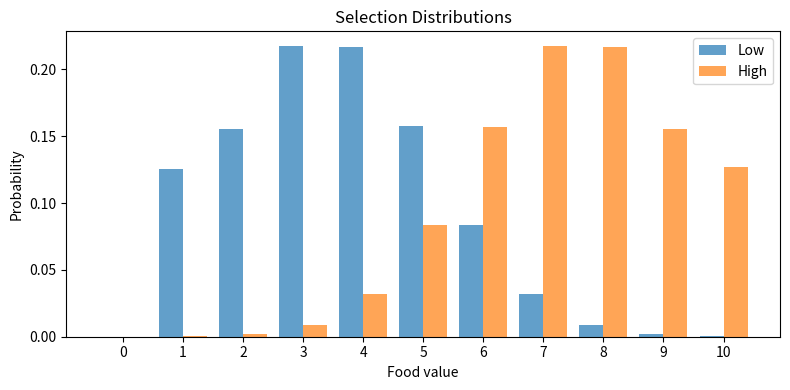
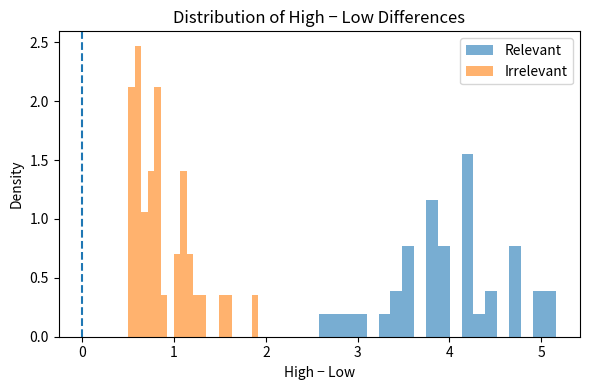

The script that saved these images, in order:
# -*- coding: utf-8 -*-
"""
Created on Tue Oct 28 2025

@author: Sebastian Montesinos

Produces the sequence of trials for each participant, using an additive rule:
- What features are assigned to be relevant are randomly assigned
"""

import itertools
import numpy as np
import pandas as pd
import os
import matplotlib.pyplot as plt
import random
import json
from collections import Counter, defaultdict

# ============================
# --- Parameters ---
# ============================
mean_high = 7.5   # Means of distributions to draw from
mean_low = 3.5
std_dev = 1.75   # Spread of each distribution
participants = 40
save_csv = True
mac = False
#output_dir = r'/Users/sm6511/Desktop/Prediction-Accomodation-Exp/TrialFiles/Main2-7'
output_dir = r'C:\Users\Seb\Desktop\P-A Scripts\Prediction-Accomodation-Exp\TrialFiles\Main3-05-26'
os.makedirs(output_dir, exist_ok=True)
training_reps = 3
testing = 0 #Turn off testing for now (may not need it)
visualize = 1





# ============================
# --- Visualize Distributions ---
# ============================
n_samples = 100000  # Number to sample

# Sample low distribution
low_samples = np.random.normal(mean_low, std_dev, n_samples)
low_samples = np.clip(np.round(low_samples), 1, 10).astype(int)

# Sample high distribution
high_samples = np.random.normal(mean_high, std_dev, n_samples)
high_samples = np.clip(np.round(high_samples), 1, 10).astype(int)

# Count occurrences
low_counts = np.bincount(low_samples, minlength=11)  
high_counts = np.bincount(high_samples, minlength=11) 
values = np.arange(0, 11)

if visualize:
    # Plot histogram
    plt.figure(figsize=(8, 4))
    plt.bar(values - 0.2, low_counts / n_samples, width=0.4, alpha=0.7, label="Low")
    plt.bar(values + 0.2, high_counts / n_samples, width=0.4, alpha=0.7, label="High")
    plt.xticks(values)
    plt.xlabel("Food value")
    plt.ylabel("Probability")
    plt.title("Selection Distributions")
    plt.legend()
    plt.tight_layout()
    plt.show()



# ===========================
# --- Stimulus Setup ---
# ============================
feet = ["C", "F"]   # Claws / Flat feet
colors = ["G", "Y"]  # Green / Yellow 
brightness = ["L", "D"]

stimuli = []

for f, c, b in itertools.product(feet, colors, brightness):
    stimuli.append({
        "feet": f,
        "color": c,
        "brightness": b,
        "image_file": f"{c}_{f}_{b}.png"
    })

stim_df = pd.DataFrame(stimuli)

print(stim_df)



FEATURES = ["feet", "color"]

FEATURE_OPTIONS = {
    "feet":  ("C", "F"),
    "color": ("G", "Y")
}
direction_counts = {
    "feet": Counter(),
    "color": Counter(),
    "brightness": Counter()
}
# ============================
# --- Feature Mapping and Counterbalancing ---
# ============================
# Randomizing which features are relevant (counterbalanced)

def feature_mapping(participant_id):
    """
    Two features total.
    Exactly one is relevant.
    Relevance and direction are counterbalanced.
    """

    # ---- 1. Which feature is relevant (50/50) ----
    relevant_dim = FEATURES[(participant_id - 1) % 2]
    irrelevant_dim = FEATURES[1 - ((participant_id - 1) % 2)]

    # ---- 2. Direction counterbalancing ----
    options = FEATURE_OPTIONS[relevant_dim]

    # Flip high/low every time the same feature appears
    direction_idx = ((participant_id - 1) // 2) % 2

    high = options[direction_idx]
    low  = options[1 - direction_idx]

    fmap = {
        "relevant_dim": relevant_dim,
        "irrelevant_dim": irrelevant_dim,
        "assignments": {
            relevant_dim: {
                "high": high,
                "low": low
            }
        }
    }

    return fmap



# ============================
# --- Sampling Function ---
# ============================
def sample_additive(stim_row, fmap):
    """
    Single-draw food sampling based on ONE relevant feature.
    
    stim_row: row-like object with keys ["wing", "color"]
    fmap: feature mapping for this participant
    """

    dim = fmap["relevant_dim"]
    val = stim_row[dim]

    if val == fmap["assignments"][dim]["high"]:
        draw = np.random.normal(mean_high, std_dev)
    else:
        draw = np.random.normal(mean_low, std_dev)

    draw_clipped = np.clip(draw, 0, 10)
    return int(np.clip(round(draw_clipped), 1, 10))


# ============================
# --- Label Categories in dataframe ---
# ============================
def label_category(row, fmap):
    #3 possible categories for amount of food sperks need: low, medium or high. This function takes in a row and determines what category
    #A given sperk falls into
    score = 0
    dim = fmap["relevant_dim"]
    if row[dim] == fmap["assignments"][dim]["high"]:
            score += 1
    return ["low", "high"][score]



def map_relative_features(row, rel_map):
    return pd.Series({
        "feet_rel":  rel_map[("feet", row["feet"])],
        "color_rel": rel_map[("color", row["color"])]
    })


def parse_image_name(img_name):
    base = os.path.basename(img_name).replace(".png", "")
    parts = base.split("_")

    # expecting: color, brightness, feetVariant  e.g., Y_C_D
    c = parts[0]
    f = parts[1]
    b = parts[2]

    return {"feet": f, "color": c, "brightness": b}

def label_image_sequence(images_list_str, fmap):
    img_list = images_list_str.split(",")

    categories = []
    for img in img_list:
        row = parse_image_name(img)
        cat = label_category(row, fmap)
        categories.append(cat)

    return ",".join(categories)

def infer_irrelevant_high_low(df, fmap):
    """
    Infer high/low labels for the irrelevant dimension based on
    empirical mean food amount in training data.
    """
    ir_dim = fmap["irrelevant_dim"]

    means = (
        df.groupby(ir_dim)["fertility_score"]
        .mean()
        .sort_values()
    )
    #Return mean difference
    low_val   = means.index[0]
    high_val  = means.index[-1]
    mean_diff = means.iloc[-1] - means.iloc[0]


    return {"high": high_val, "low": low_val}, mean_diff


# ============================
# --- Trial Generation ---
# ============================
def generate_trials(fmap, training_reps):
    """
    Create a dataframe with randomized training trials for one participant.
    """
    mean_diff = 0
    while mean_diff < 0.5:
        training_trials = []
        for i in range(training_reps):
            shuffled = stim_df.sample(frac=1).reset_index(drop=True)
            shuffled["phase"] = "training"
            shuffled["rep"] = i + 1
            shuffled["trial_num"] = range(1 + i * len(shuffled), 1 + (i + 1) * len(shuffled))

            # Food amounts
            shuffled["fertility_score"] = shuffled.apply(
                lambda row: sample_additive(row, fmap),
                axis=1
            )
            # Categories
            shuffled["category"] = [
                label_category(row, fmap) for _, row in shuffled.iterrows()
            ]

            # Save feature mapping
            shuffled["relevant_dim"] = fmap["relevant_dim"]
            shuffled["irrelevant_dim"] = fmap["irrelevant_dim"]

            dim = fmap['relevant_dim']
            shuffled[f"{dim}_high"] = fmap["assignments"][dim]["high"]
            shuffled[f"{dim}_low"]  = fmap["assignments"][dim]["low"]

            training_trials.append(shuffled)

        training_df = pd.concat(training_trials, ignore_index=True)
        ir_dim = fmap["irrelevant_dim"]
        ir_info, mean_diff = infer_irrelevant_high_low(training_df, fmap)
    
    training_df[f"{ir_dim}_high"] = ir_info["high"]
    training_df[f"{ir_dim}_low"]  = ir_info["low"]
    training_df["participant_id"] = participant_id
    training_df["rep_image_file"] = training_df["fertility_score"].astype(str) + "_score.png"

    return training_df


# ============================
# --- Run Experiment Generation ---
# ============================


while True:
        # --- Summary counters ---
    irrelevant_counts = Counter()  # how often each feature is irrelevant
    relevant_dir_counts = defaultdict(lambda: Counter())
    irrelevant_dir_counts = defaultdict(lambda: Counter())
    all_data = []
    irrelevant_dir_counts['feet'] = Counter()

    for participant_id in range(1, participants + 1):
        redo = True
        fmap = feature_mapping(participant_id)
        #print(fmap)

        df = generate_trials(
                fmap,
                training_reps=training_reps
            )
            # ---- Track irrelevant feature ----
        irrelevant_counts[fmap["irrelevant_dim"]] += 1
        dim = fmap['relevant_dim']
        high = fmap["assignments"][dim]["high"]
        low  = fmap["assignments"][dim]["low"]
        relevant_dir_counts[dim][f"{high}_high"] += 1
        relevant_dir_counts[dim][f"{low}_low"]  += 1
        dim = fmap["irrelevant_dim"]
        high = df[f"{dim}_high"].iloc[0]
        low  = df[f"{dim}_low"].iloc[0]

        irrelevant_dir_counts[dim][f"{high}_high"] += 1
        irrelevant_dir_counts[dim][f"{low}_low"]   += 1
        feet_counts = irrelevant_dir_counts["feet"]
        all_data.append(df)
            # Below adds the paths to all the images in a randomized order for testing
        fixed_images = [
            "Resources/G_C_D.png", "Resources/G_C_L.png", "Resources/G_F_D.png", "Resources/G_F_L.png",
            "Resources/Y_C_D.png", "Resources/Y_C_L.png", "Resources/Y_F_D.png", "Resources/Y_F_L.png"
        ]

        rand_images = np.random.permutation(fixed_images).tolist()
        df["images_list"] = ",".join(rand_images)
        df["testing_categories"] = df["images_list"].apply(lambda x: label_image_sequence(x, fmap))



        if save_csv:
            out_path = os.path.join(output_dir, f"subj{participant_id:03d}_training.csv")
            df.to_csv(out_path, index=False)

    # Combine all participants’ data
    if testing:
        all_data_df = pd.concat(all_data, ignore_index=True)
        all_data_df.to_csv(os.path.join(output_dir, "all_trials.csv"), index=False)
    balanced = False
    for feet in ["C", "F"]:
        high_key = f"{feet}_high"
        low_key  = f"{feet}_low"
        print(feet_counts[high_key])
        print(feet_counts[low_key])
        if feet_counts[high_key] == feet_counts[low_key]:
            #print(wing_counts[high_key])
            #print(wing_counts[low_key])
            balanced = True
    if balanced:
        break

    #print("\nPreview:")
    #print(df[['phase', 'wing', 'tail', 'color', 'food_amount', 'category', 'trial_num']])





print("\n================ SUMMARY ================\n")

print("Times each feature was IRRELEVANT:")
for dim in ["feet", "color"]:
    print(f"  {dim}: {irrelevant_counts[dim]}")

print("\nRelevant feature direction counts:")
for dim, counts in relevant_dir_counts.items():
    print(f"\n{dim.upper()}:")
    for k, v in counts.items():
        print(f"  {k}: {v}")

print("\nirrelevant feature direction counts:")
for dim, counts in irrelevant_dir_counts.items():
    print(f"\n{dim.upper()}:")
    for k, v in counts.items():
        print(f"  {k}: {v}")

total = participants

print("\n===== RELEVANCE BALANCE CHECK =====\n")

print("Feet relevant:", total - irrelevant_counts["feet"])
print("Feet irrelevant:", irrelevant_counts["feet"])
print("Proportion relevant:", 
      (total - irrelevant_counts["feet"]) / total)





ir_diff_rows = []

for df in all_data:
    participant = df["participant_id"].iloc[0]
    ir_dim = df["irrelevant_dim"].iloc[0]

    high_val = df[f"{ir_dim}_high"].iloc[0]
    low_val  = df[f"{ir_dim}_low"].iloc[0]

    df_high = df[df[ir_dim] == high_val]
    df_low  = df[df[ir_dim] == low_val]

    expected_count = 12

    if len(df_high) != expected_count or len(df_low) != expected_count:
        print(f"⚠️ Participant {participant}: unexpected trial count for {ir_dim}")
        print(f"    High value ({high_val}) count: {len(df_high)}")
        print(f"    Low  value ({low_val}) count: {len(df_low)}")

    mean_high = df_high["fertility_score"].mean()
    mean_low  = df_low["fertility_score"].mean()
    diff = mean_high - mean_low

    ir_diff_rows.append({
        "participant_id": participant,
        "irrelevant_dim": ir_dim,
        "mean_high": mean_high,
        "mean_low": mean_low,
        "high_minus_low": diff
    })

ir_diff_df = pd.DataFrame(ir_diff_rows)

print("\n===== Irrelevant Feature High–Low Difference =====\n")

mean_diff = ir_diff_df["high_minus_low"].mean()
min_diff  = ir_diff_df["high_minus_low"].min()
max_diff  = ir_diff_df["high_minus_low"].max()
std_diff  = ir_diff_df["high_minus_low"].std()

print(f"Mean difference (high − low): {mean_diff:.3f}")
print(f"STD: {std_diff:.3f}")
print(f"Range: [{min_diff:.3f}, {max_diff:.3f}]")

rel_diff_rows = []

for df in all_data:
    participant = df["participant_id"].iloc[0]
    dim = df["relevant_dim"].iloc[0]

    high_val = df[f"{dim}_high"].iloc[0]
    low_val  = df[f"{dim}_low"].iloc[0]

    df_high = df[df[dim] == high_val]
    df_low  = df[df[dim] == low_val]

    rel_diff_rows.append({
        "participant_id": participant,
        "dimension": dim,
        "mean_high": df_high["fertility_score"].mean(),
        "mean_low": df_low["fertility_score"].mean(),
        "high_minus_low": df_high["fertility_score"].mean()
                             - df_low["fertility_score"].mean()
    })

rel_diff_df = pd.DataFrame(rel_diff_rows)



print("\n===== Relevant Feature High–Low Difference =====\n")

mean_diff = rel_diff_df["high_minus_low"].mean()
min_diff  = rel_diff_df["high_minus_low"].min()
max_diff  = rel_diff_df["high_minus_low"].max()
std_diff  = rel_diff_df["high_minus_low"].std()

print(f"Mean difference (high − low): {mean_diff:.3f}")
print(f"STD: {std_diff:.3f}")
print(f"Range: [{min_diff:.3f}, {max_diff:.3f}]")


plt.figure(figsize=(6, 4))

plt.hist(rel_diff_df["high_minus_low"],
         bins=20, alpha=0.6, label="Relevant", density=True)

plt.hist(ir_diff_df["high_minus_low"],
         bins=20, alpha=0.6, label="Irrelevant", density=True)

plt.axvline(0, linestyle="--")

plt.xlabel("High − Low")
plt.ylabel("Density")
plt.legend()
plt.title("Distribution of High − Low Differences")

plt.tight_layout()
plt.show()
